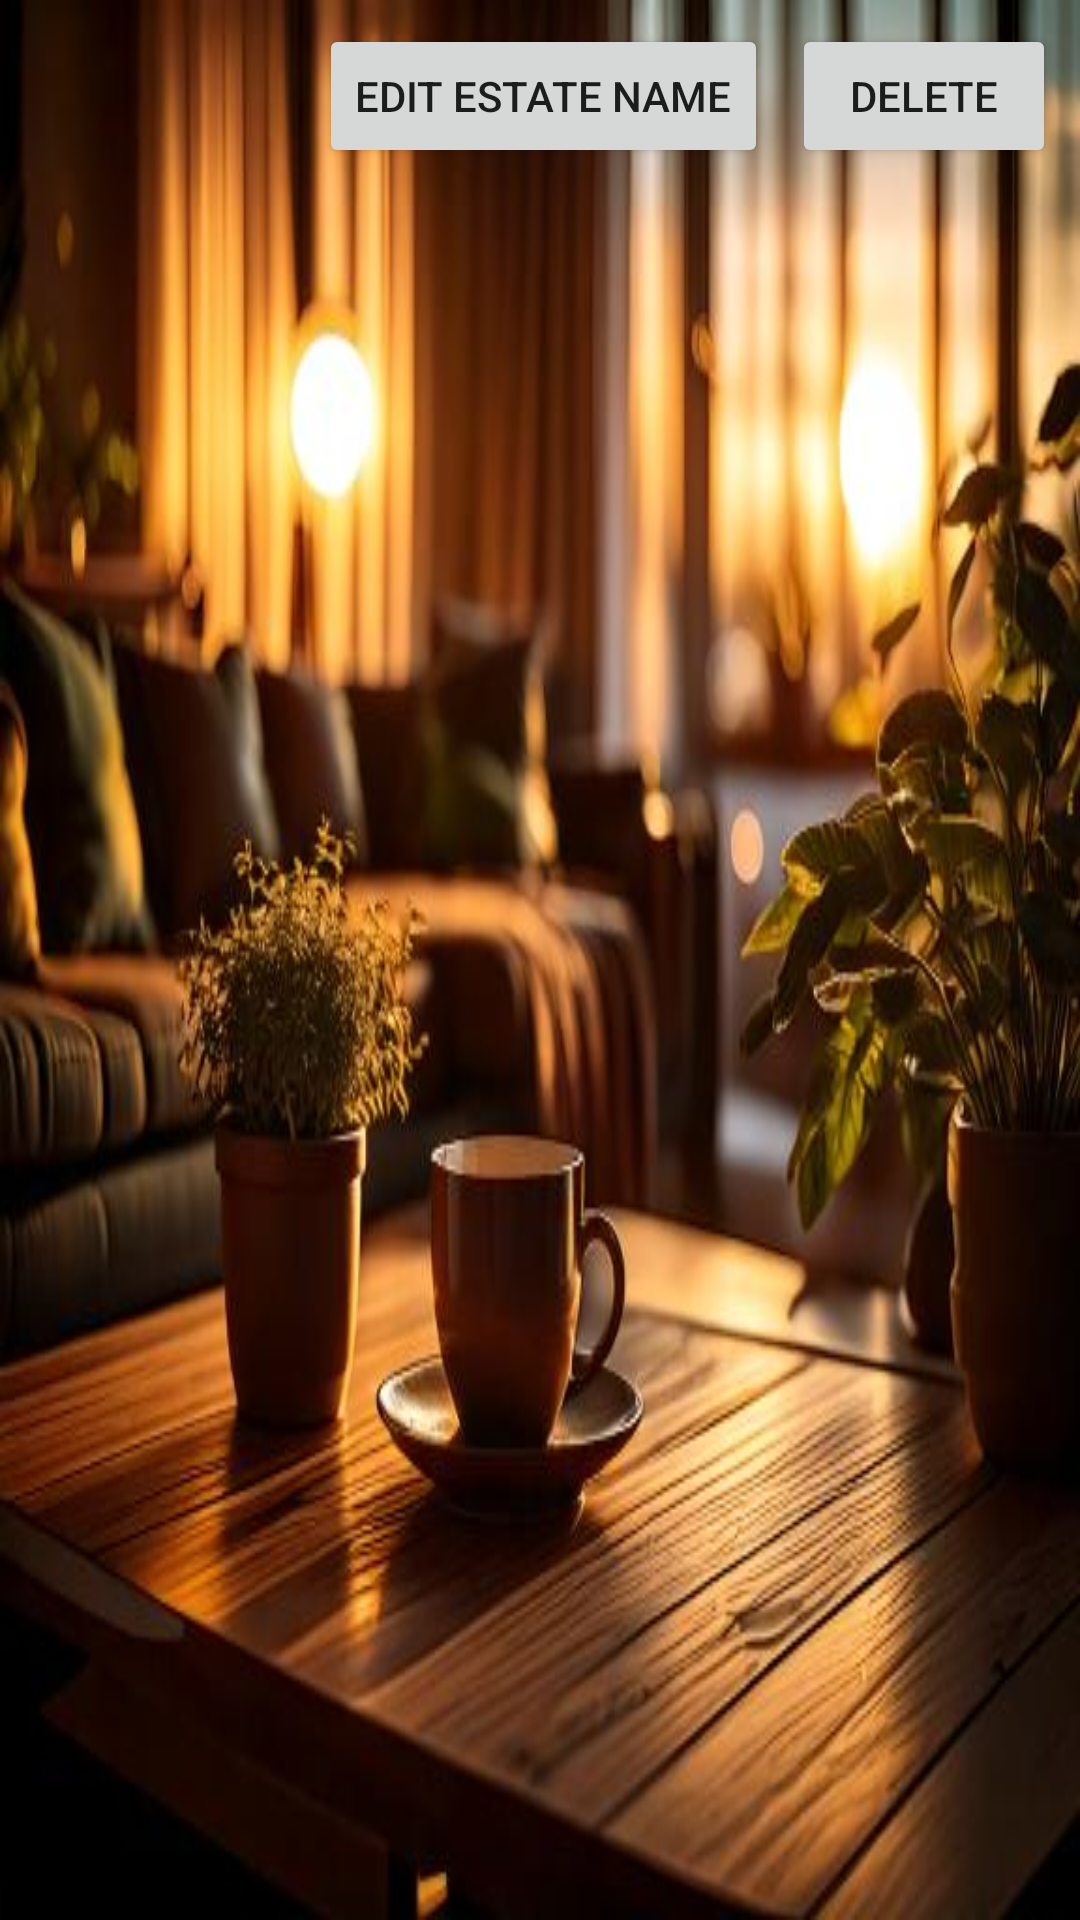

Produce the Android XML layout that renders to this screen, including the resource entries it uses.
<!-- AndroidManifest.xml: application theme Theme.Apartmentmanagementapp -->
<!-- res/layout/estate_item.xml -->
<LinearLayout
    xmlns:android="http://schemas.android.com/apk/res/android"
    android:layout_width="match_parent"
    android:layout_height="wrap_content"
    android:orientation="horizontal"
    android:padding="8dp"
    android:layout_marginBottom="8dp"
    android:background="?attr/selectableItemBackground">

    <TextView
        android:id="@+id/estateNameTextView"
        android:layout_width="0dp"
        android:layout_height="wrap_content"
        android:layout_weight="1"
        android:textSize="16sp"
        android:textColor="#000000" />

    <Button
        android:id="@+id/editButton"
        android:layout_width="wrap_content"
        android:layout_height="wrap_content"
        android:text="Edit estate name"
        android:layout_marginStart="8dp"/>

    <Button
        android:id="@+id/deleteButton"
        android:layout_width="wrap_content"
        android:layout_height="wrap_content"
        android:text="Delete"
        android:layout_marginStart="8dp"/>

</LinearLayout>
<!-- resources referenced by this layout -->
<resources>
  <style name="Theme.Apartmentmanagementapp" parent="BaseTheme">
          <item name="android:windowBackground">@drawable/login_background</item> 
          <item name="colorPrimary">@color/colorPrimary</item>
          <item name="colorPrimaryDark">@color/colorPrimaryDark</item>
          <item name="colorAccent">@color/colorAccent</item>
      </style>
  <style name="BaseTheme" parent="Theme.AppCompat.Light.NoActionBar">
          
          <item name="android:windowFullscreen">true</item>
          <item name="android:windowTranslucentStatus">true</item>
          <item name="android:statusBarColor">@android:color/transparent</item>
      </style>
  <!-- drawable login_background: jpeg bitmap (drawable, 41411 bytes) -->
  <color name="colorPrimary">#688EBD</color>
  <color name="colorPrimaryDark">#4760A2</color>
  <color name="colorAccent">#D8CF8C</color>
</resources>
